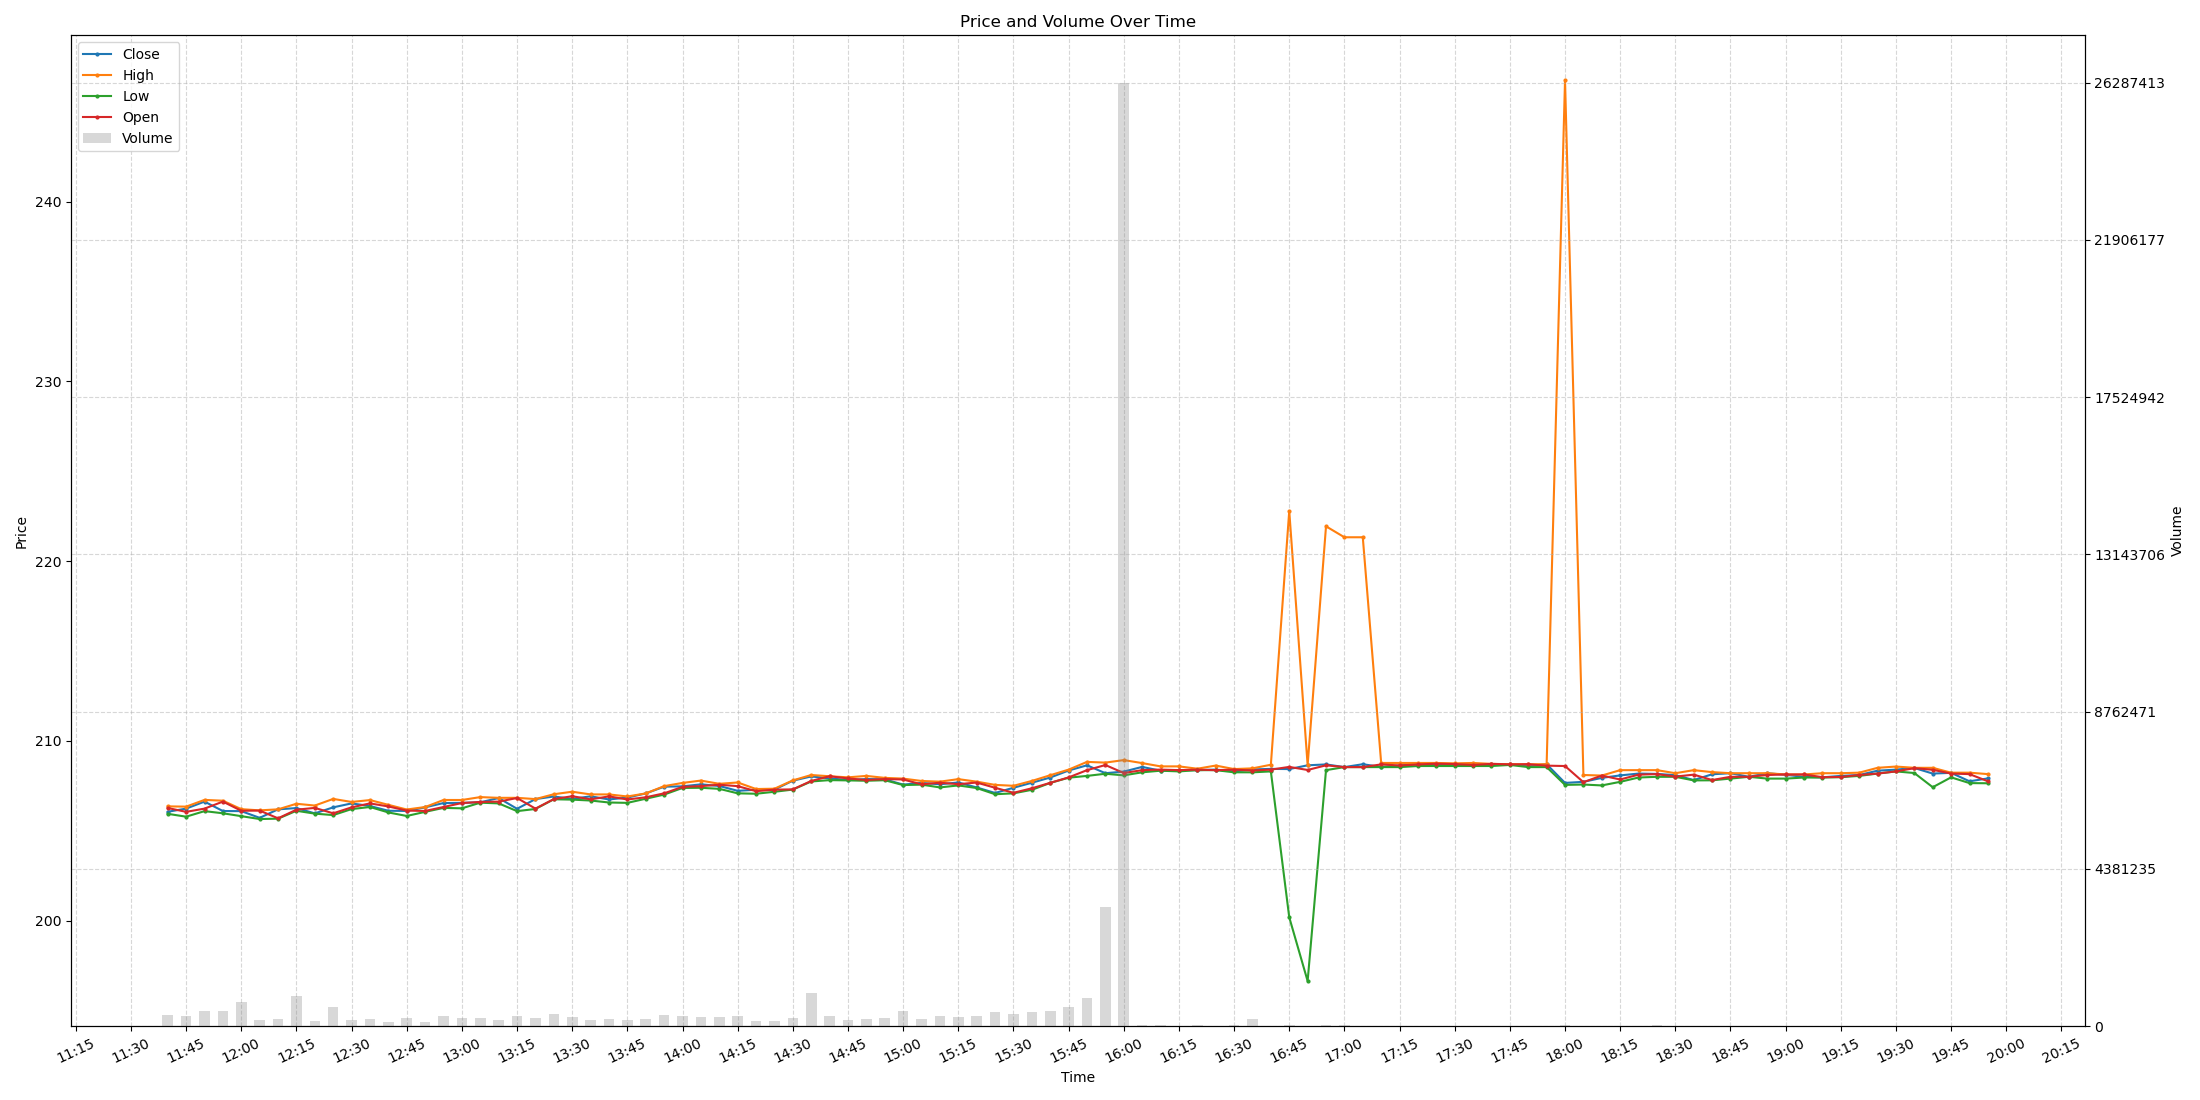

Source data for this figure (header and first rows):
datetime, open, high, low, close, volume
11:40, 206.3, 206.4, 205.9, 206.1, 301542
11:45, 206.1, 206.3, 205.8, 206.2, 285459
11:50, 206.2, 206.7, 206.1, 206.6, 423853
11:55, 206.6, 206.7, 206, 206.1, 425582
12:00, 206.1, 206.2, 205.8, 206.1, 667565
12:05, 206.1, 206.1, 205.7, 205.7, 164748
12:10, 205.7, 206.2, 205.7, 206.2, 197783
12:15, 206.2, 206.5, 206.1, 206.3, 831340
12:20, 206.3, 206.4, 205.9, 206, 134645
12:25, 206, 206.8, 205.9, 206.3, 532655
12:30, 206.3, 206.6, 206.2, 206.5, 159879
12:35, 206.5, 206.7, 206.3, 206.4, 197212
12:40, 206.3, 206.4, 206, 206.1, 124069
12:45, 206.1, 206.2, 205.8, 206.1, 238696
12:50, 206.1, 206.3, 206.1, 206.3, 124666
12:55, 206.3, 206.7, 206.3, 206.5, 267074
13:00, 206.5, 206.7, 206.2, 206.6, 219931
13:05, 206.6, 206.9, 206.6, 206.6, 221600
13:10, 206.6, 206.8, 206.5, 206.8, 171533
13:15, 206.8, 206.8, 206.1, 206.2, 268989
13:20, 206.2, 206.8, 206.2, 206.8, 217705
13:25, 206.8, 207, 206.8, 206.9, 331158
13:30, 206.9, 207.2, 206.7, 206.8, 261139
13:35, 206.7, 207, 206.7, 206.9, 180332
13:40, 206.9, 207, 206.6, 206.7, 191491
13:45, 206.7, 206.9, 206.6, 206.8, 171618
13:50, 206.9, 207.1, 206.8, 207.1, 196359
13:55, 207.1, 207.5, 207, 207.4, 312656
14:00, 207.4, 207.7, 207.4, 207.5, 283471
14:05, 207.5, 207.8, 207.4, 207.6, 252425
14:10, 207.6, 207.6, 207.3, 207.5, 263559
14:15, 207.5, 207.7, 207.1, 207.2, 269267
14:20, 207.2, 207.3, 207.1, 207.3, 151120
14:25, 207.3, 207.3, 207.2, 207.3, 153634
14:30, 207.3, 207.8, 207.3, 207.8, 229838
14:35, 207.8, 208.1, 207.7, 208, 932041
14:40, 208, 208, 207.8, 207.9, 274850
14:45, 207.9, 208, 207.8, 207.8, 171234
14:50, 207.8, 208.1, 207.8, 207.9, 207352
14:55, 207.9, 207.9, 207.8, 207.9, 212856
15:00, 207.8, 207.9, 207.5, 207.6, 410538
15:05, 207.6, 207.8, 207.6, 207.7, 200757
15:10, 207.7, 207.7, 207.4, 207.6, 289388
15:15, 207.6, 207.9, 207.5, 207.7, 243353
15:20, 207.7, 207.7, 207.4, 207.4, 279504
15:25, 207.4, 207.6, 207, 207.1, 385830
15:30, 207.1, 207.5, 207.1, 207.4, 330320
15:35, 207.4, 207.8, 207.3, 207.7, 387900
15:40, 207.7, 208.1, 207.7, 208, 421136
15:45, 208, 208.4, 207.9, 208.3, 524473
15:50, 208.4, 208.8, 208.1, 208.6, 794331
15:55, 208.7, 208.8, 208.2, 208.2, 3326311
16:00, 208.2, 208.9, 208.1, 208.3, 26287413
16:05, 208.4, 208.8, 208.2, 208.6, 34953
16:10, 208.4, 208.6, 208.3, 208.3, 20357
16:15, 208.4, 208.6, 208.3, 208.4, 12314
16:20, 208.4, 208.4, 208.4, 208.4, 16888
16:25, 208.4, 208.6, 208.4, 208.4, 9443
16:30, 208.4, 208.4, 208.2, 208.3, 16571
16:35, 208.3, 208.5, 208.2, 208.4, 197184
... 40 more rows
